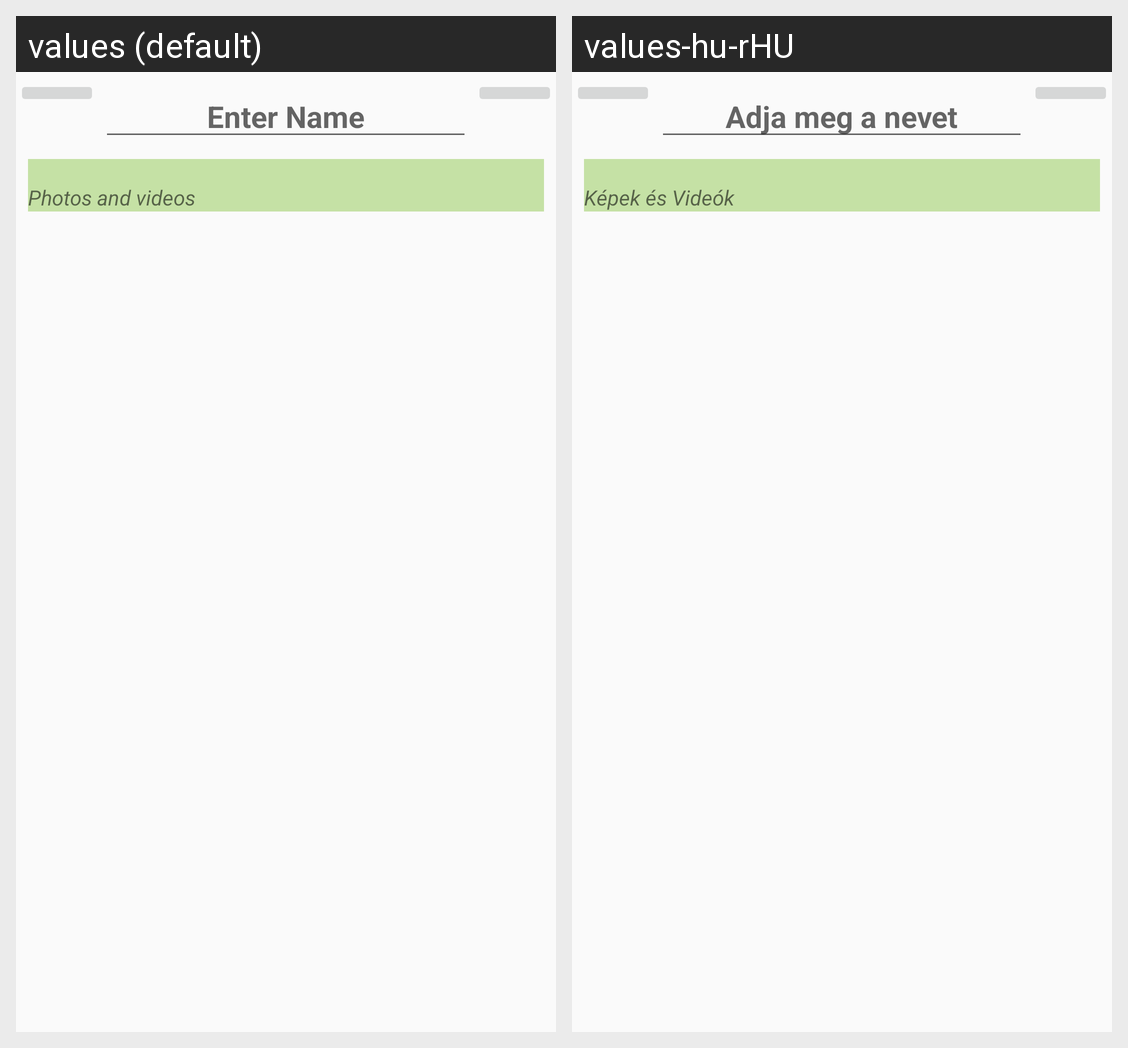

This grid shows one Android layout under two languages. Give, for every string resource on the screen, its name, the default text and each shown locale's text.
Android screen res/layout/new_recipie_header.xml rendered under 2 locales, left to right: values (default), values-hu-rHU. Device: Nexus 5 (rendered at 1080×1920; each locale shown at half size, 540×960, under a caption strip naming it); theme AppTheme.
Strings drawn on this screen, with the default value and each locale's value (text and hints the layout hard-codes, and strings that could not be matched under every locale, appear in the picture but are not listed):

new_recipie_name
  values: Enter Name
  values-hu-rHU: Adja meg a nevet

photos_and_videos
  values: Photos and videos
  values-hu-rHU: Képek és Videók
